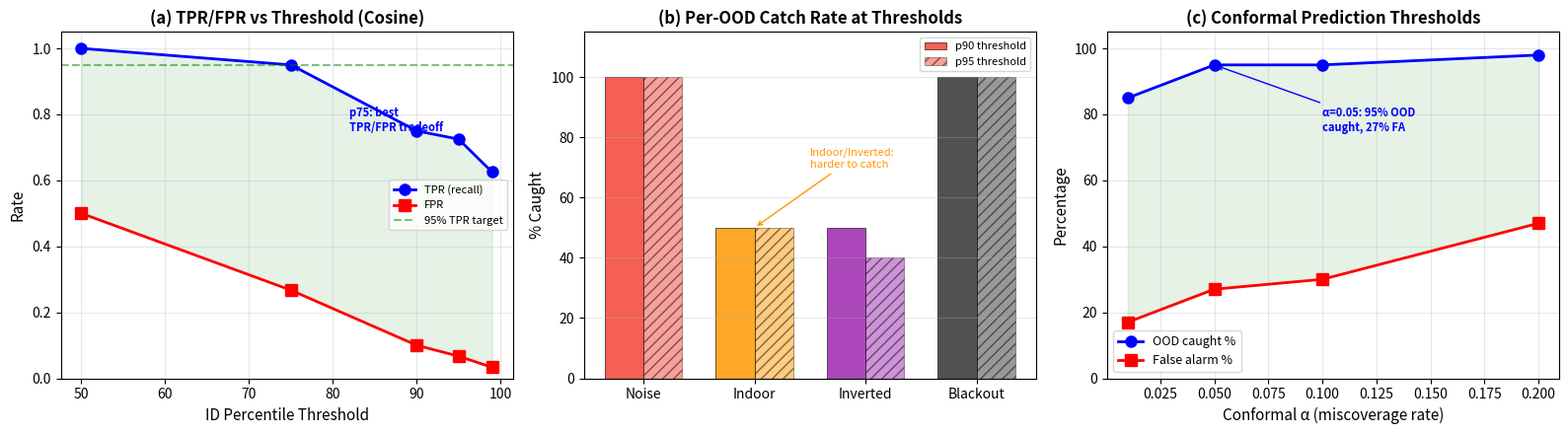

Write Python code to recreate this figure. (Note: this script raises an exception after producing the figure.)
"""Generate Figure 47: Detection Threshold Sensitivity."""
import json
import numpy as np
import matplotlib
matplotlib.use('Agg')
import matplotlib.pyplot as plt

OUT_DIR = "/home/ubuntu/agents/VLA research/Vizuara-VLA-Research/paper/figures"

fig, axes = plt.subplots(1, 3, figsize=(16, 4.5))

# Panel (a): Threshold vs TPR/FPR for cosine
ax = axes[0]
percentiles = [50, 75, 90, 95, 99]
thresholds = [0.5824, 0.6255, 0.6886, 0.7158, 0.7462]
tprs = [1.000, 0.950, 0.750, 0.725, 0.625]
fprs = [0.500, 0.267, 0.100, 0.067, 0.033]

ax.plot(percentiles, tprs, 'b-o', linewidth=2, markersize=8, label='TPR (recall)')
ax.plot(percentiles, fprs, 'r-s', linewidth=2, markersize=8, label='FPR')
ax.fill_between(percentiles, tprs, fprs, alpha=0.1, color='green')
ax.axhline(y=0.95, color='green', linestyle='--', alpha=0.5, label='95% TPR target')
ax.set_xlabel('ID Percentile Threshold', fontsize=11)
ax.set_ylabel('Rate', fontsize=11)
ax.set_title('(a) TPR/FPR vs Threshold (Cosine)', fontsize=12, fontweight='bold')
ax.legend(fontsize=8, loc='center right')
ax.grid(True, alpha=0.3)
ax.set_ylim(0, 1.05)
ax.annotate('p75: best\nTPR/FPR tradeoff', xy=(75, 0.950), xytext=(82, 0.75),
            fontsize=8, color='blue', fontweight='bold',
            arrowprops=dict(arrowstyle='->', color='blue'))

# Panel (b): Per-scenario catch rates
ax = axes[1]
scenarios = ['Noise', 'Indoor', 'Inverted', 'Blackout']
catch_p90 = [100, 50, 50, 100]
catch_p95 = [100, 50, 40, 100]
colors = ['#F44336', '#FF9800', '#9C27B0', '#333333']

x = np.arange(len(scenarios))
width = 0.35
bars1 = ax.bar(x - width/2, catch_p90, width, label='p90 threshold',
               color=colors, edgecolor='black', linewidth=0.5, alpha=0.85)
bars2 = ax.bar(x + width/2, catch_p95, width, label='p95 threshold',
               color=colors, edgecolor='black', linewidth=0.5, alpha=0.5,
               hatch='///')
ax.set_xticks(x)
ax.set_xticklabels(scenarios, fontsize=10)
ax.set_ylabel('% Caught', fontsize=11)
ax.set_title('(b) Per-OOD Catch Rate at Thresholds', fontsize=12, fontweight='bold')
ax.set_ylim(0, 115)
ax.legend(fontsize=8)
ax.grid(True, alpha=0.3, axis='y')
ax.annotate('Indoor/Inverted:\nharder to catch', xy=(1, 50), xytext=(1.5, 70),
            fontsize=8, color='#FF9800',
            arrowprops=dict(arrowstyle='->', color='#FF9800'))

# Panel (c): Conformal prediction
ax = axes[2]
alphas = [0.01, 0.05, 0.10, 0.20]
ood_caught = [85, 95, 95, 98]
false_alarm = [17, 27, 30, 47]

ax.plot(alphas, ood_caught, 'b-o', linewidth=2, markersize=8, label='OOD caught %')
ax.plot(alphas, false_alarm, 'r-s', linewidth=2, markersize=8, label='False alarm %')
ax.fill_between(alphas, ood_caught, false_alarm, alpha=0.1, color='green')
ax.set_xlabel('Conformal α (miscoverage rate)', fontsize=11)
ax.set_ylabel('Percentage', fontsize=11)
ax.set_title('(c) Conformal Prediction Thresholds', fontsize=12, fontweight='bold')
ax.legend(fontsize=9)
ax.grid(True, alpha=0.3)
ax.set_ylim(0, 105)
ax.annotate('α=0.05: 95% OOD\ncaught, 27% FA',
            xy=(0.05, 95), xytext=(0.10, 75),
            fontsize=8, color='blue', fontweight='bold',
            arrowprops=dict(arrowstyle='->', color='blue'))

plt.tight_layout()
plt.savefig(f'{OUT_DIR}/fig47_threshold.png', dpi=200, bbox_inches='tight')
plt.savefig(f'{OUT_DIR}/fig47_threshold.pdf', dpi=200, bbox_inches='tight')
print("Saved fig47_threshold.png/pdf")
